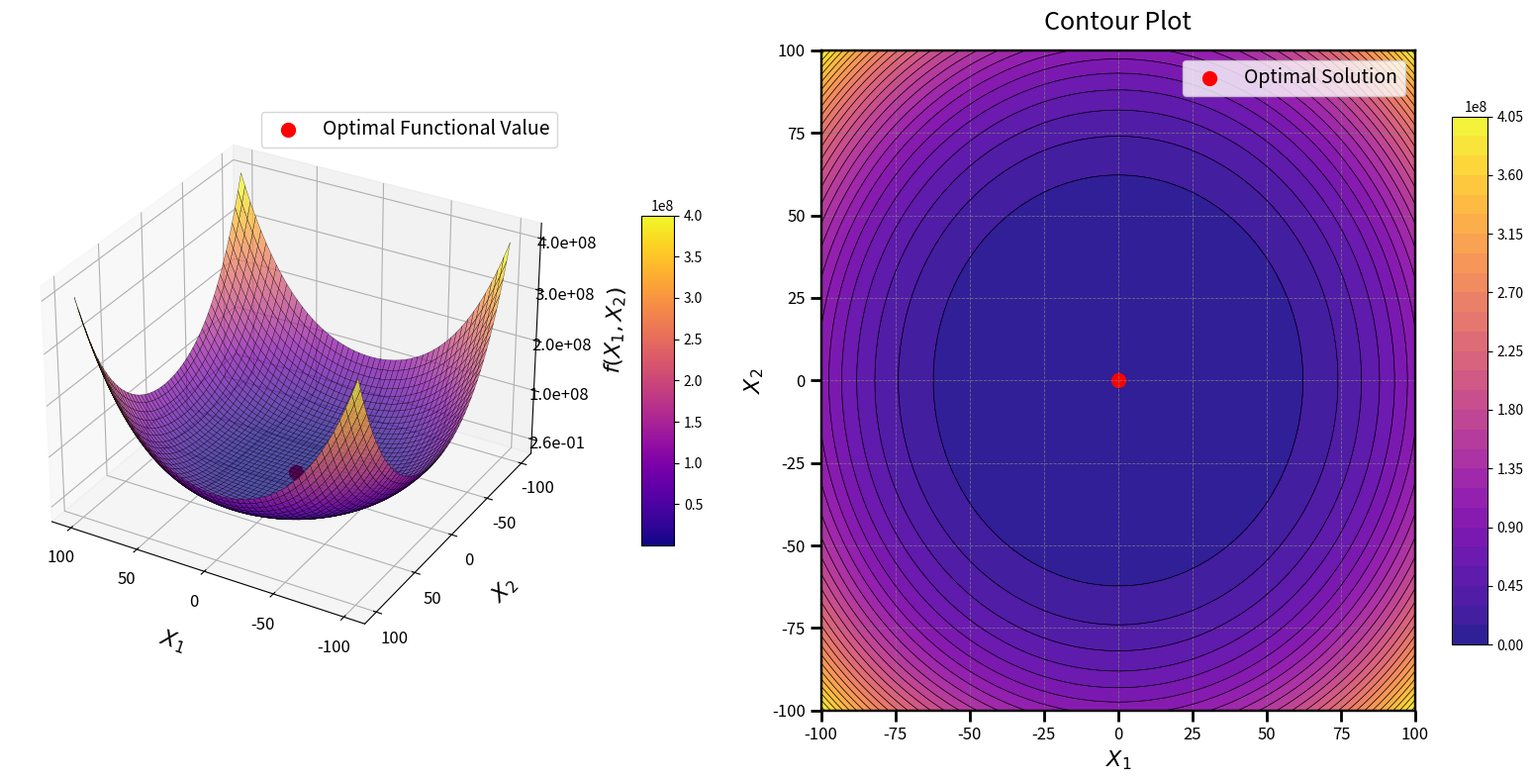

Source code (Python):
import numpy as np
import matplotlib.pyplot as plt
from mpl_toolkits.mplot3d import Axes3D
from matplotlib import cm

# Define the Chung Reynolds Function
def chung_reynolds_function(x1, x2):
    return (x1**2 + x2**2)**2

# Generate grid
x1_vals = np.linspace(-100, 100, 200)
x2_vals = np.linspace(-100, 100, 200)
X1, X2 = np.meshgrid(x1_vals, x2_vals)
Z = chung_reynolds_function(X1, X2)

# Optimal solution
optimal_x1, optimal_x2 = 0, 0
optimal_z = chung_reynolds_function(optimal_x1, optimal_x2)

# Create figure
fig = plt.figure(figsize=(16, 8))

# 3D Surface plot
ax1 = fig.add_subplot(121, projection='3d')
surf = ax1.plot_surface(
    X1, X2, Z, cmap=cm.plasma, edgecolor='k', linewidth=0.2, antialiased=True, alpha=0.7
)

# Adjust axes labels
ax1.set_xlabel("$X_1$", labelpad=15, fontsize=16)
ax1.set_ylabel("$X_2$", labelpad=15, fontsize=16)
ax1.set_zlabel("$f(X_1, X_2)$", labelpad=15, fontsize=16)
ax1.tick_params(axis='x', labelsize=12)
ax1.tick_params(axis='y', labelsize=12)
ax1.tick_params(axis='z', labelsize=12)

# Proper Z-axis scaling
z_min, z_max = Z.min(), Z.max()
z_ticks = np.linspace(z_min, z_max, 5)  # Create 5 evenly spaced ticks
ax1.set_zticks(z_ticks)

# Format Z-axis tick labels for readability
ax1.zaxis.set_major_formatter(plt.FuncFormatter(lambda x, _: f'{x:.1e}'))

# Set ticks and view angle
ax1.set_xticks(np.arange(-100, 101, 50))
ax1.set_yticks(np.arange(-100, 101, 50))
ax1.view_init(elev=30, azim=120)

# Mark optimal solution functional value on the surface
ax1.scatter(optimal_x1, optimal_x2, optimal_z, color='red', s=100, label='Optimal Functional Value')
ax1.legend(loc='upper right', fontsize=14)

# Color bar for 3D plot
mappable = cm.ScalarMappable(cmap=cm.plasma)
mappable.set_array(Z)
fig.colorbar(mappable, ax=ax1, shrink=0.5, aspect=10, pad=0.1)

# Enhanced Contour Plot
ax2 = fig.add_subplot(122)
contour = ax2.contourf(X1, X2, Z, levels=30, cmap=cm.plasma, alpha=0.9)
contour_lines = ax2.contour(X1, X2, Z, levels=30, colors='k', linewidths=0.5)
fig.colorbar(contour, ax=ax2, shrink=0.8, aspect=15)

# Mark optimal solution in contour plot
ax2.scatter(optimal_x1, optimal_x2, color='red', s=100, label='Optimal Solution')
ax2.legend(loc='upper right', fontsize=14)

# Enhance axes appearance for contour
for spine in ax2.spines.values():
    spine.set_linewidth(1.75)
    spine.set_edgecolor('black')

# Add grid and ticks
ax2.grid(color='gray', linestyle='--', linewidth=0.6, alpha=0.8)
ax2.tick_params(axis='x', width=2, length=8, labelsize=12)
ax2.tick_params(axis='y', width=2, length=8, labelsize=12)
ax2.set_xlabel("$X_1$", fontsize=16)
ax2.set_ylabel("$X_2$", fontsize=16)

ax2.set_title("Contour Plot", fontsize=18, pad=15)

plt.tight_layout()
plt.show()
